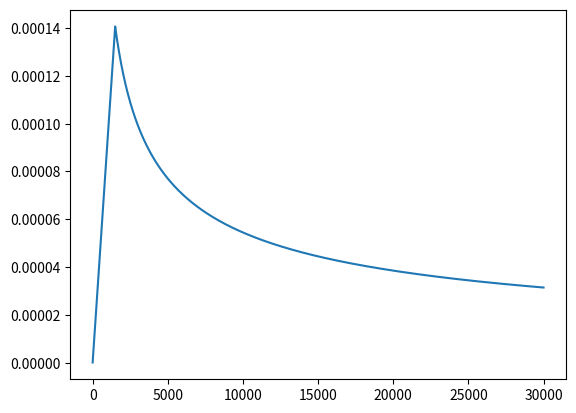

Write Python code to recreate this figure.
class WarmUpScheduler():
    def __init__(self,optimizer, init_lr, d_model, n_warmup_steps):
        self.optimizer=optimizer
        self.init_lr=init_lr
        self.d_model=d_model
        self.n_warmup_steps=n_warmup_steps
        self._steps = 0
    
    def step(self):
        r"""Update parameters"""
        self._update_learning_rate()
        #self.optimizer.step()
    
    def _update_learning_rate(self):
        r"""Learning rate scheduling per step"""
        self._steps += 1
        lr = self.init_lr * self._get_lr_scale()

        # for param_group in self._optimizer.param_groups:
        #     param_group['lr'] = lr
    
    def _get_lr_scale(self):
        d_model = self.d_model
        n_steps, n_warmup_steps = self._steps, self.n_warmup_steps
        return (d_model ** -0.5) * min(n_steps ** (-0.5), n_steps * n_warmup_steps ** (-1.5))
    
    def zero_grad(self):
        self._optimizer.zero_grad()

    def state_dict(self):
        return self._optimizer.state_dict()
    
    def get_lr(self):
        lr = self.init_lr * self._get_lr_scale()
        return [lr]

if __name__ == '__main__':
    from matplotlib import pyplot as plt
    optim=WarmUpScheduler(None,0.3,3032,1500)
    lr=[]
    for x in range(100):
        for y in range(300):
            optim.step()
            lr.append(optim.get_lr()[0])
    
    plt.plot(lr)
    plt.show()